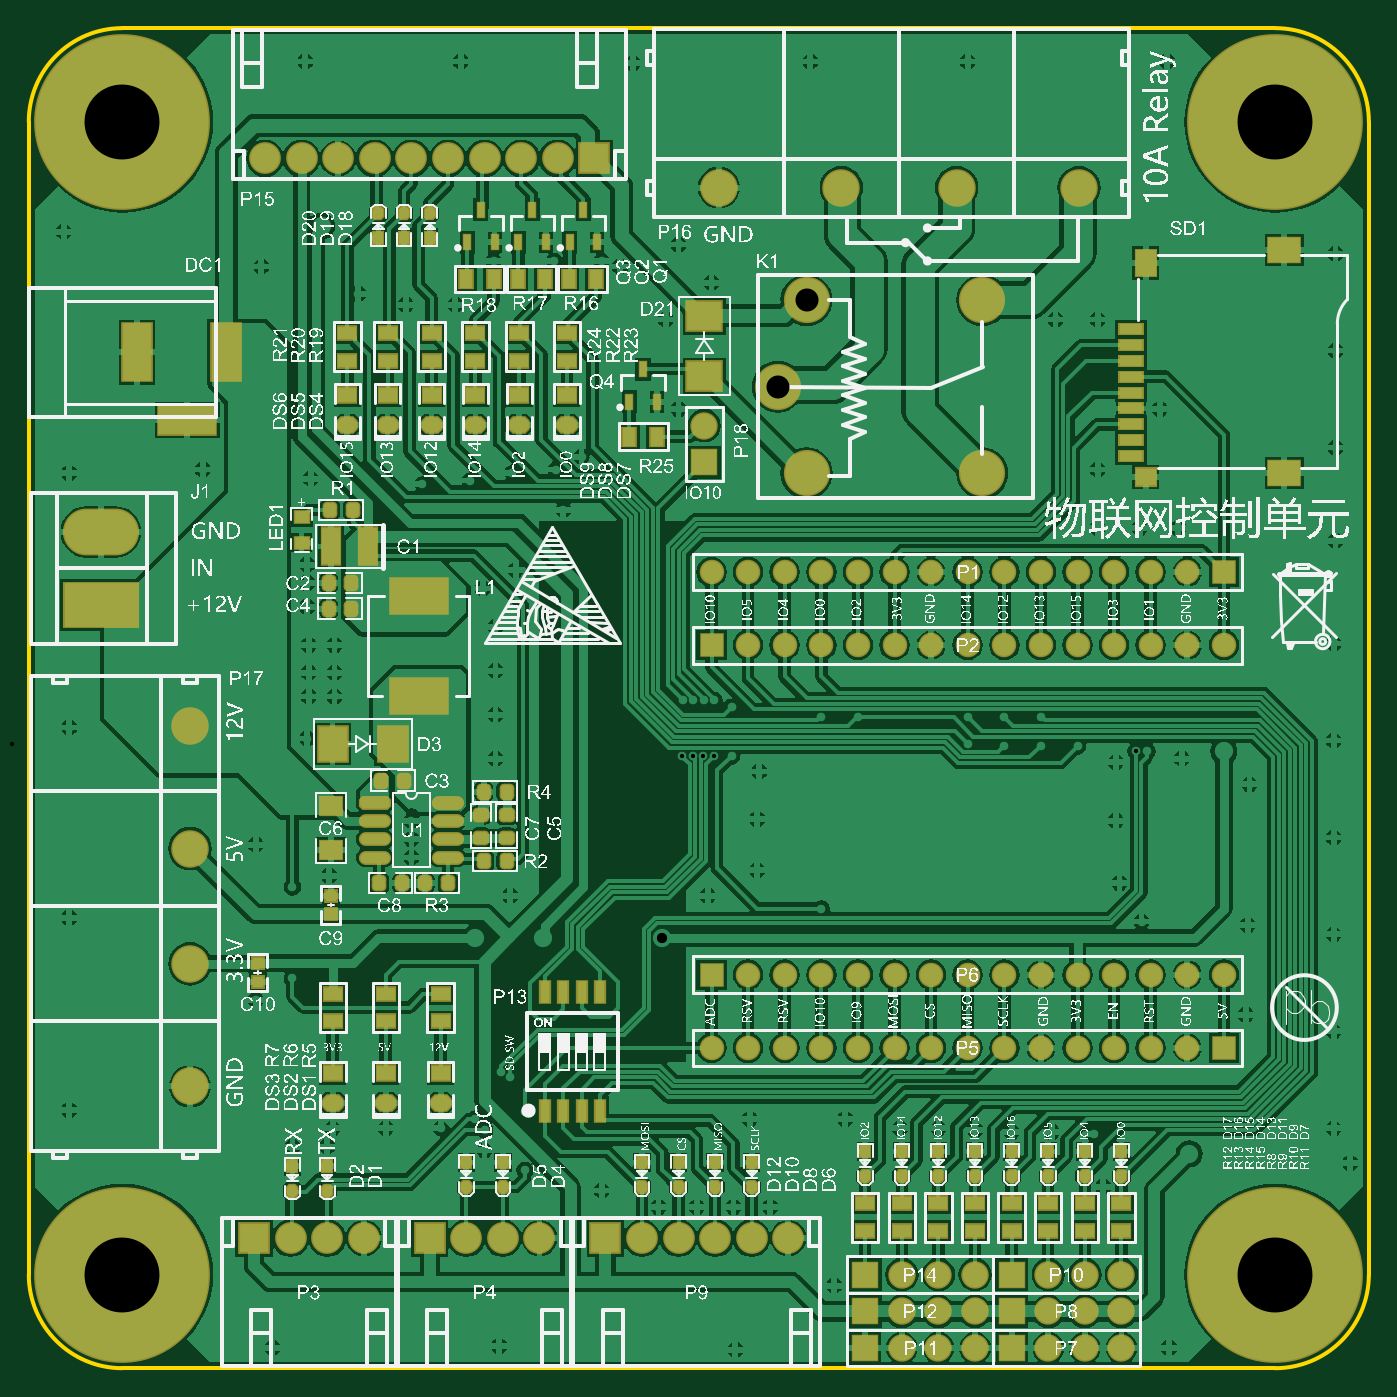
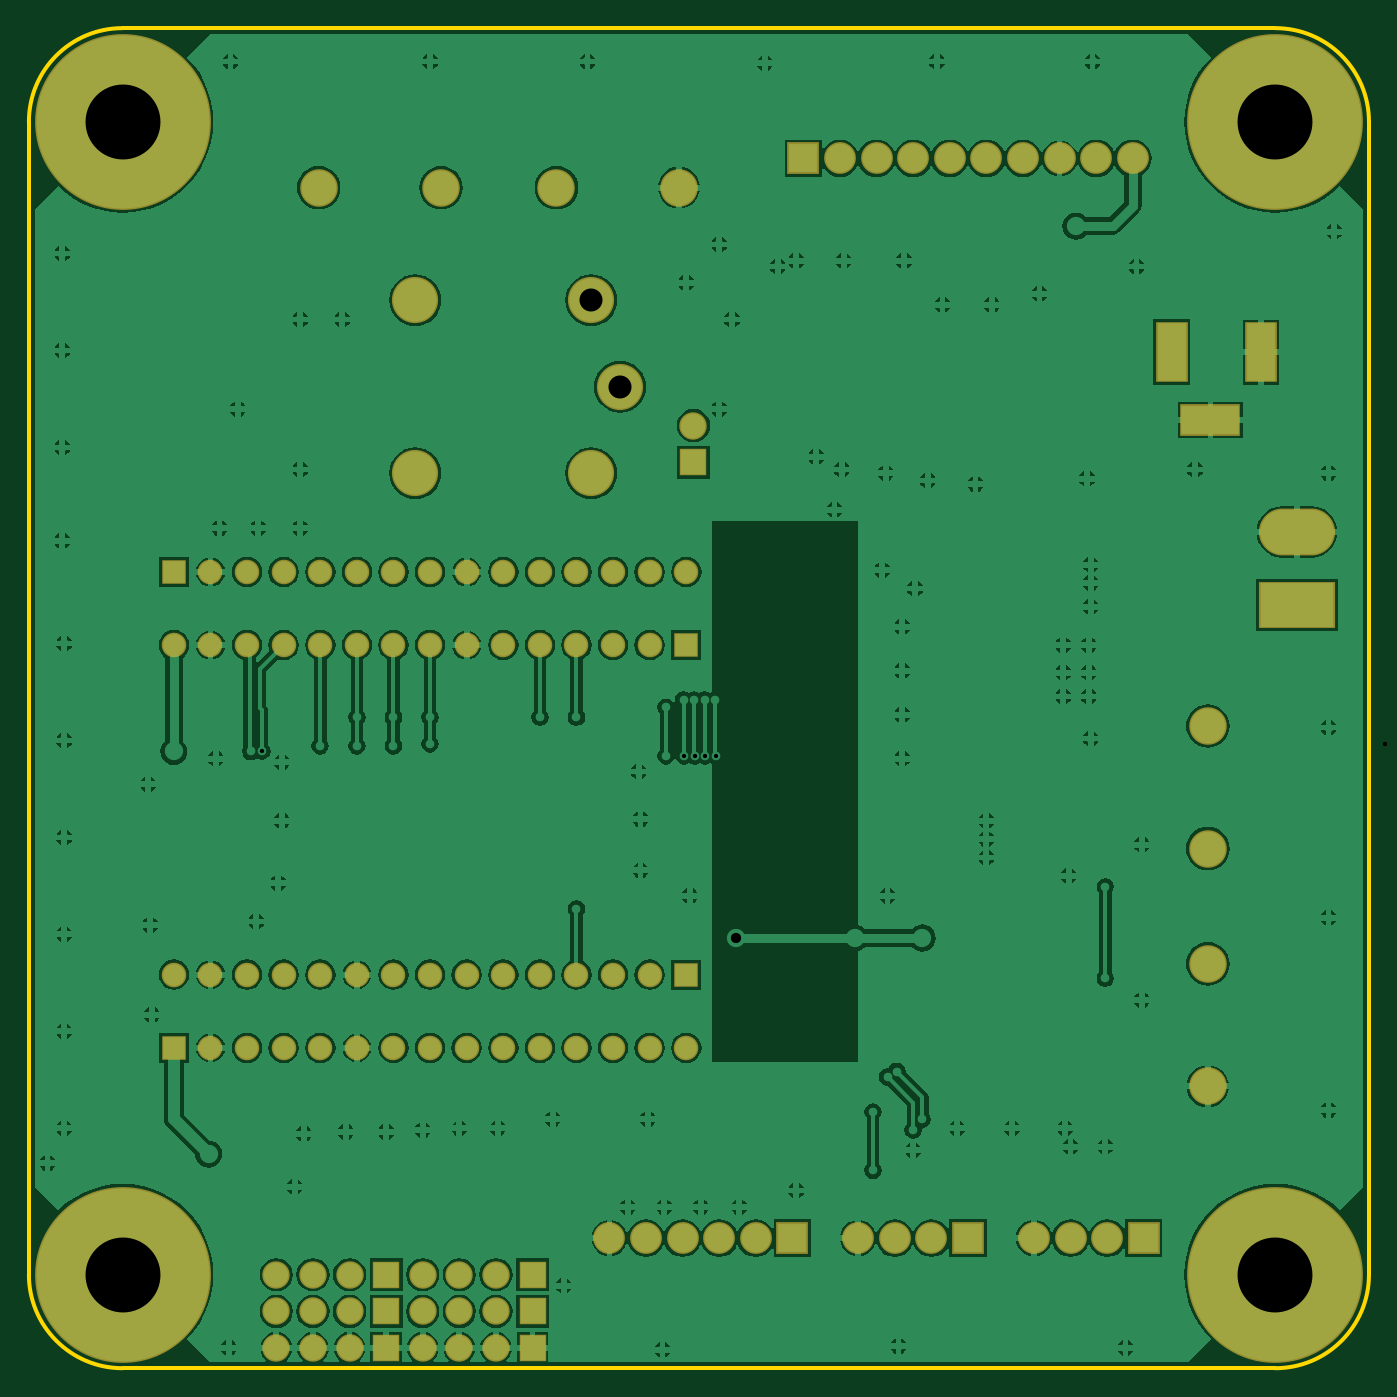
Circuit board: 11 layer files. Board 93.0 x 93.0 mm.
- drill: ESP12Fuint-RoundHoles.TXT (2662 bytes)
- drill: ESP12Fuint-SlotHoles.TXT (221 bytes)
- bottom_copper: ESP12Fuint.GBL (130731 bytes)
- bottom_silk: ESP12Fuint.GBO (268 bytes)
- paste: ESP12Fuint.GBP (266 bytes)
- bottom_mask: ESP12Fuint.GBS (3226 bytes)
- outline: ESP12Fuint.GKO (610 bytes)
- top_copper: ESP12Fuint.GTL (185549 bytes)
- top_silk: ESP12Fuint.GTO (1188380 bytes)
- paste: ESP12Fuint.GTP (6504 bytes)
- top_mask: ESP12Fuint.GTS (9461 bytes)

=== drill: ESP12Fuint-RoundHoles.TXT ===
M48
;Layer_Color=9474304
;FILE_FORMAT=2:5
INCH,LZ
;TYPE=PLATED
T1F00S00C0.01181
T2F00S00C0.02799
T4F00S00C0.03543
T5F00S00C0.04331
T6F00S00C0.04724
T7F00S00C0.05000
T8F00S00C0.06299
T9F00S00C0.20472
%
T01
X01Y0039
X01055Y0094
X0115
X01165Y0099
X0131
X0146
X01555Y01015
X01055Y014
X00955Y0134
X00445Y0104
X0158Y00985
Y0093
X0169Y00875
Y01035
X0165Y0113
X01625Y01145
X019Y0082
X02055Y00775
X0216
X0226
X0236
X02305Y01015
X02565
X02715Y0099
X0282
X0292Y00985
X0302Y0098
X02535Y0056
X02265Y00385
X0162Y00395
X0345Y0039
X0327Y0083
X03245Y00975
X0313Y0098
X039Y0099
X03945Y00895
X039Y01255
Y0152
X03665Y01545
X0366Y013
X03375Y01555
X03315Y0166
X03305Y0183
Y0199
X0335958Y0202042
X0339Y0202
X03485Y02
X0367Y0193
X039Y0205
Y01785
Y02315
X03905Y02595
Y0285
Y03115
X03425Y02955
X03255Y0279
Y0263
X0337
X03475
X032Y02035
X031
X031Y0211319
X03
X03Y02035
X029002Y0204038
X029Y0211319
X026
X025
X02255Y0214
X0220724Y0216
X0217862
X0215
X0212138
X0211992Y0200819
X0214854
X0217725
X0220624
X02255
X0233Y01965
X02325Y01835
Y01695
X0219Y01625
X025Y0159
X0165Y01625
X0161Y02
Y0212
Y0224
Y0236
X01575Y02465
X01665Y02515
X01655Y0278
X01775Y0279
X01845Y02825
X01795Y0268
X0211Y02955
X0154Y0276
X0141Y0275
X01105Y02765
X01095Y0253
Y0248
Y02415
X011Y0231
X0117
Y02235
Y0217
X011
Y02235
X01095Y02055
X00955Y01765
X01055Y0165
X01155Y0168
X0138Y0173
Y0178
Y0183
X00445Y02085
Y01565
Y0278
X0081Y0279
X0097Y03345
X01235Y0327
X01365Y0324
X015
X01515Y03905
X0109
X0043Y0344
X01605Y0336
X0177
X019
X0195Y03345
X0211Y03405
X022Y033
X02075Y032
X01985Y039
X0247Y03905
X029
X03445
X03255Y032
X0314
X03905Y0338
T02
X01555Y0151
X0174
X0206507Y0150993
X03505Y0092
X036Y0202
X01135Y03455
T04
X0262Y0039
Y0049
X0272
X0282
X0292
X0302
Y0039
X0292
X0282
X0272
X0272Y0059
X0282
X0292Y0059
X0302Y0059
X0312
Y0049
Y0039
X0262Y0059
X026Y0121
X027
X028
X029
X03
X031Y0121
Y0141
X03
X029
X028
X027Y0141
X026Y0141
X025
X024
X023
X022
X022Y0121
X023Y0121
X024
X025
X032
X033
X034
X035
X036
X036Y0141
X035Y0141
X034
X033
X032
X0322Y0059
X0322Y0049
X0332
Y0039
X0322
X0332Y0059
X033Y0231
X034
X035Y0231
X036Y0231
X036Y0251
X035Y0251
X034
X033
X032Y0251
X032Y0231
X031
X03
X029
X028
X027
X026Y0231
X025Y0231
X024
X023
X022
X022Y0251
X023Y0251
X024Y0251
X025
X026Y0251
X027Y0251
X028
X029
X03
X031Y0251
X0218032Y0281
Y0291
T05
X0095Y0069
X0105
X0115
X0125
X0143
X0153
X0163
X0173
X0191
X0201
X0211
X0221
X0231
X0241
X0148Y0364
X0138
X0128
X0118
X0108
X0098
X0158
X0168
X0178
X0188
T06
X00775Y01105
Y0143965
Y0175461
Y0208925
X0222Y0356
X0255465
X0286961
X0320425
T07
X005315Y0241968
Y0261968
T08
X0245969Y0278
X0238094Y0301622
X0294Y0278
Y0325244
X0245969
T09
X0059055Y0059055
X0374016
X0059055Y0374016
X0374016
M30

=== drill: ESP12Fuint-SlotHoles.TXT ===
M48
;Layer_Color=9474304
;FILE_FORMAT=2:5
INCH,LZ
;TYPE=PLATED
T3F00S00C0.03150
%
G90
G05
T03
G00X0080118Y029252
M15
G01X0073425
M16
G00X0087402Y0315354
M15
G01Y0306693
M16
G00X0062992Y0315354
M15
G01Y0306693
M16
M17
M30

=== bottom_copper: ESP12Fuint.GBL (130731 bytes, source omitted) ===
=== bottom_silk: ESP12Fuint.GBO ===
G04*
G04 #@! TF.GenerationSoftware,Altium Limited,Altium Designer,21.0.3 (12)*
G04*
G04 Layer_Color=32896*
%FSLAX25Y25*%
%MOIN*%
G70*
G04*
G04 #@! TF.SameCoordinates,E6294E34-86D8-4D4B-B4CD-31F9D36B8334*
G04*
G04*
G04 #@! TF.FilePolarity,Positive*
G04*
G01*
G75*
M02*

=== paste: ESP12Fuint.GBP ===
G04*
G04 #@! TF.GenerationSoftware,Altium Limited,Altium Designer,21.0.3 (12)*
G04*
G04 Layer_Color=128*
%FSLAX25Y25*%
%MOIN*%
G70*
G04*
G04 #@! TF.SameCoordinates,E6294E34-86D8-4D4B-B4CD-31F9D36B8334*
G04*
G04*
G04 #@! TF.FilePolarity,Positive*
G04*
G01*
G75*
M02*

=== bottom_mask: ESP12Fuint.GBS ===
G04*
G04 #@! TF.GenerationSoftware,Altium Limited,Altium Designer,21.0.3 (12)*
G04*
G04 Layer_Color=16711935*
%FSLAX25Y25*%
%MOIN*%
G70*
G04*
G04 #@! TF.SameCoordinates,E6294E34-86D8-4D4B-B4CD-31F9D36B8334*
G04*
G04*
G04 #@! TF.FilePolarity,Negative*
G04*
G01*
G75*
%ADD70C,0.10249*%
%ADD71O,0.20800X0.12800*%
%ADD72R,0.20800X0.12800*%
%ADD73R,0.16548X0.08674*%
%ADD74R,0.08674X0.16548*%
%ADD75C,0.08674*%
%ADD76R,0.08674X0.08674*%
%ADD77C,0.12611*%
%ADD78R,0.07493X0.07493*%
%ADD79C,0.07493*%
%ADD80C,0.06706*%
%ADD81R,0.06706X0.06706*%
%ADD82R,0.07493X0.07493*%
%ADD83C,0.48044*%
D70*
X77500Y175461D02*
D03*
Y110500D02*
D03*
Y143965D02*
D03*
Y208925D02*
D03*
X286961Y356000D02*
D03*
X222000D02*
D03*
X255465D02*
D03*
X320425D02*
D03*
D71*
X53150Y261968D02*
D03*
D72*
Y241968D02*
D03*
D73*
X76772Y292520D02*
D03*
D74*
X62992Y311024D02*
D03*
X87402D02*
D03*
D75*
X98000Y364000D02*
D03*
X108000D02*
D03*
X118000D02*
D03*
X128000D02*
D03*
X148000D02*
D03*
X158000D02*
D03*
X168000D02*
D03*
X178000D02*
D03*
X138000D02*
D03*
X105000Y69000D02*
D03*
X115000D02*
D03*
X125000D02*
D03*
X153000D02*
D03*
X163000D02*
D03*
X173000D02*
D03*
X241000D02*
D03*
X201000D02*
D03*
X211000D02*
D03*
X221000D02*
D03*
X231000D02*
D03*
D76*
X188000Y364000D02*
D03*
X95000Y69000D02*
D03*
X143000D02*
D03*
X191000D02*
D03*
D77*
X294000Y278000D02*
D03*
Y325244D02*
D03*
X245969Y278000D02*
D03*
Y325244D02*
D03*
X238094Y301622D02*
D03*
D78*
X218032Y281000D02*
D03*
D79*
Y291000D02*
D03*
X312000Y39000D02*
D03*
X322000D02*
D03*
X332000D02*
D03*
X312000Y49000D02*
D03*
X322000D02*
D03*
X332000D02*
D03*
X312000Y59000D02*
D03*
X322000D02*
D03*
X332000D02*
D03*
X272000Y39000D02*
D03*
X282000D02*
D03*
X292000D02*
D03*
X272000Y49000D02*
D03*
X282000D02*
D03*
X292000D02*
D03*
X272000Y59000D02*
D03*
X282000D02*
D03*
X292000Y59000D02*
D03*
D80*
X220000Y251000D02*
D03*
X230000Y251000D02*
D03*
X240000Y251000D02*
D03*
X250000D02*
D03*
X260000Y251000D02*
D03*
X270000Y251000D02*
D03*
X280000D02*
D03*
X290000D02*
D03*
X300000D02*
D03*
X310000Y251000D02*
D03*
X320000Y251000D02*
D03*
X330000Y251000D02*
D03*
X340000D02*
D03*
X350000D02*
D03*
X360000Y231000D02*
D03*
X350000Y231000D02*
D03*
X340000Y231000D02*
D03*
X330000D02*
D03*
X320000D02*
D03*
X310000D02*
D03*
X300000D02*
D03*
X290000D02*
D03*
X280000D02*
D03*
X270000D02*
D03*
X260000Y231000D02*
D03*
X250000Y231000D02*
D03*
X240000D02*
D03*
X230000D02*
D03*
X220000Y121000D02*
D03*
X230000Y121000D02*
D03*
X240000D02*
D03*
X250000D02*
D03*
X260000D02*
D03*
X270000D02*
D03*
X280000D02*
D03*
X290000D02*
D03*
X300000D02*
D03*
X310000Y121000D02*
D03*
X320000Y121000D02*
D03*
X330000D02*
D03*
X340000D02*
D03*
X350000D02*
D03*
X360000Y141000D02*
D03*
X350000Y141000D02*
D03*
X340000D02*
D03*
X330000D02*
D03*
X320000D02*
D03*
X310000D02*
D03*
X300000D02*
D03*
X290000D02*
D03*
X280000D02*
D03*
X270000Y141000D02*
D03*
X260000Y141000D02*
D03*
X250000D02*
D03*
X240000D02*
D03*
X230000D02*
D03*
D81*
X360000Y251000D02*
D03*
X220000Y231000D02*
D03*
X360000Y121000D02*
D03*
X220000Y141000D02*
D03*
D82*
X302000Y39000D02*
D03*
Y49000D02*
D03*
Y59000D02*
D03*
X262000Y39000D02*
D03*
Y49000D02*
D03*
X262000Y59000D02*
D03*
D83*
X374016Y374016D02*
D03*
Y59055D02*
D03*
X59055Y374016D02*
D03*
Y59055D02*
D03*
M02*

=== outline: ESP12Fuint.GKO ===
G04*
G04 #@! TF.GenerationSoftware,Altium Limited,Altium Designer,21.0.3 (12)*
G04*
G04 Layer_Color=16711935*
%FSLAX25Y25*%
%MOIN*%
G70*
G04*
G04 #@! TF.SameCoordinates,E6294E34-86D8-4D4B-B4CD-31F9D36B8334*
G04*
G04*
G04 #@! TF.FilePolarity,Positive*
G04*
G01*
G75*
%ADD10C,0.01000*%
D10*
X59055Y399606D02*
G03*
X33465Y374016I0J-25591D01*
G01*
X399606D02*
G03*
X374016Y399606I-25591J0D01*
G01*
Y33465D02*
G03*
X399606Y59055I0J25591D01*
G01*
X33465D02*
G03*
X59055Y33465I25591J0D01*
G01*
X33465Y59055D02*
Y374016D01*
X59055Y399606D02*
X374016D01*
X399606Y59055D02*
Y374016D01*
X59055Y33465D02*
X374016D01*
M02*

=== top_copper: ESP12Fuint.GTL (185549 bytes, source omitted) ===
=== top_silk: ESP12Fuint.GTO (1188380 bytes, source omitted) ===
=== paste: ESP12Fuint.GTP (6504 bytes, source omitted) ===
=== top_mask: ESP12Fuint.GTS (9461 bytes, source omitted) ===
